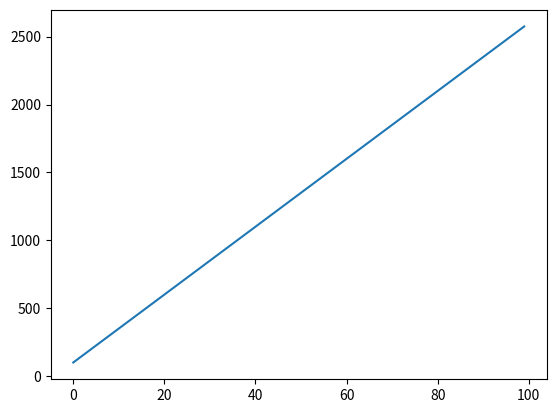

This figure's Python source: (Note: this script raises an exception after producing the figure.)
beløp = 10000
verdi = beløp
vekstfaktor = 1.03
år = 0

while verdi < beløp * 2:
    verdi = verdi * vekstfaktor
    år = år + 1

print(verdi)
print(år)

G = 50000
V = 1.10
t = 2

N = G*V**t

print(N)

verdi = 350000
tap = 0.12
aar = 0

while verdi > 175000:
    verditap = verdi * tap
    verdi = verdi - verditap
    aar = aar + 1
print("Det tar", aar, "år")

import numpy as np
import matplotlib.pyplot as plt

xstart = 0
xslutt = 100
trinn = 1

def f(x):
    return 25*x + 100

x = np.arange(xstart, xslutt, trinn)
y = f(x)

plt.plot(x, y)
plt.show()

start = 50000
vekstfaktor = 1.04

for aar in range(1, 5):
    sum = start * vekstfaktor**aar
    print("Etter", aar, "år har 50 000 kroner vokst til", sum, "kroner.")

from pylab import *
skitur = [10, 22, 18, 27, 23, 15, 25, 20, 18, 12, 30]
n = len(skitur)
a = sum(skitur)
b = a/n
c = sum((skitur - b)**2)
d = sqrt(c/(n-1))
print("a =", a)
print("b =", b)
print("c =", c)
print("d =", d)

a = 220
b = 20.0
c = 384.0
d = 6.196773353931867

a = int(input("Skriv inn et tall"))
sum = 0

for n in range(1 , a):
    tall = n*(n+1)/2       # Formelen for trekanttall
    sum = sum + tall
    
print(sum)